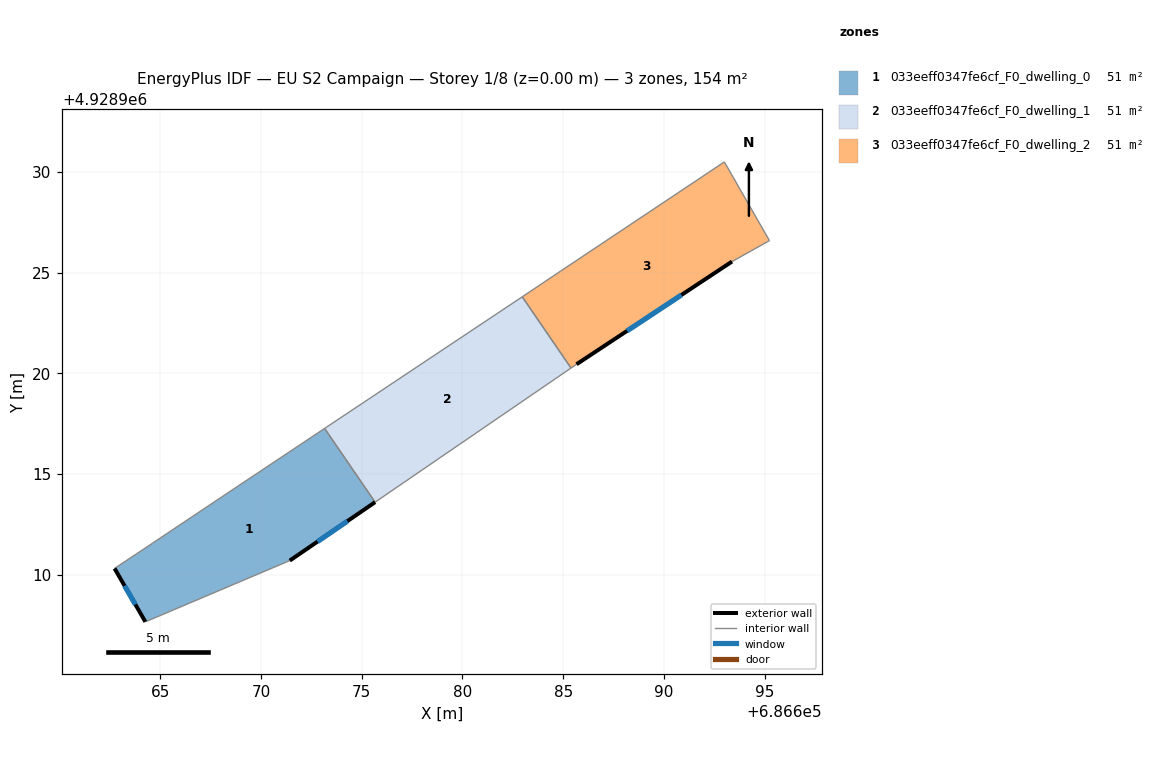
=== STOREY PLAN SPEC (per zone: floor XY polygon, exterior-wall plan segments, windows/doors) ===
zone 1: 033eeff0347fe6cf_F0_dwelling_0  (51.4 m²)
  floor: (686673.15, 4928917.27) (686675.66, 4928913.61) (686671.42, 4928910.71) (686664.25, 4928907.67) (686662.72, 4928910.32) (686664.60, 4928911.57) (686668.04, 4928913.87)
  exterior wall: (686671.42, 4928910.71) – (686675.66, 4928913.61)  [5.1 m]
    window: (686672.80, 4928911.65) – (686674.28, 4928912.67)  [1.9 m²]
  exterior wall: (686662.72, 4928910.32) – (686664.25, 4928907.67)  [3.1 m]
    window: (686663.22, 4928909.46) – (686663.76, 4928908.53)  [1.1 m²]
  interior walls: 5
zone 2: 033eeff0347fe6cf_F0_dwelling_1  (51.4 m²)
  floor: (686682.97, 4928923.81) (686685.39, 4928920.27) (686675.66, 4928913.61) (686673.15, 4928917.27)
  interior walls: 4
zone 3: 033eeff0347fe6cf_F0_dwelling_2  (51.4 m²)
  floor: (686693.00, 4928930.51) (686695.24, 4928926.60) (686693.38, 4928925.56) (686685.66, 4928920.46) (686685.39, 4928920.27) (686682.97, 4928923.81) (686684.86, 4928925.08) (686692.21, 4928929.98)
  exterior wall: (686685.66, 4928920.46) – (686693.38, 4928925.56)  [9.3 m]
    window: (686688.17, 4928922.12) – (686690.87, 4928923.90)  [3.4 m²]
  interior walls: 7

=== DERIVED (storey summary) ===
Building: EU S2 Campaign
Storey: 1 of 8  (floor level z = 0.00 m)
Storey gross floor area: 154.3 m²
Zones on this storey: 3
  - 033eeff0347fe6cf_F0_dwelling_0: floor 51.4 m²; exterior wall 8.2 m (24.6 m²); 2 window(s) 3.0 m²; WWR 12.2%
  - 033eeff0347fe6cf_F0_dwelling_1: floor 51.4 m²
  - 033eeff0347fe6cf_F0_dwelling_2: floor 51.4 m²; exterior wall 9.3 m (27.8 m²); 1 window(s) 3.4 m²; WWR 12.2%
Zone adjacency (shared interzone walls):
  - 033eeff0347fe6cf_F0_dwelling_0 ↔ 033eeff0347fe6cf_F0_dwelling_1
  - 033eeff0347fe6cf_F0_dwelling_1 ↔ 033eeff0347fe6cf_F0_dwelling_2